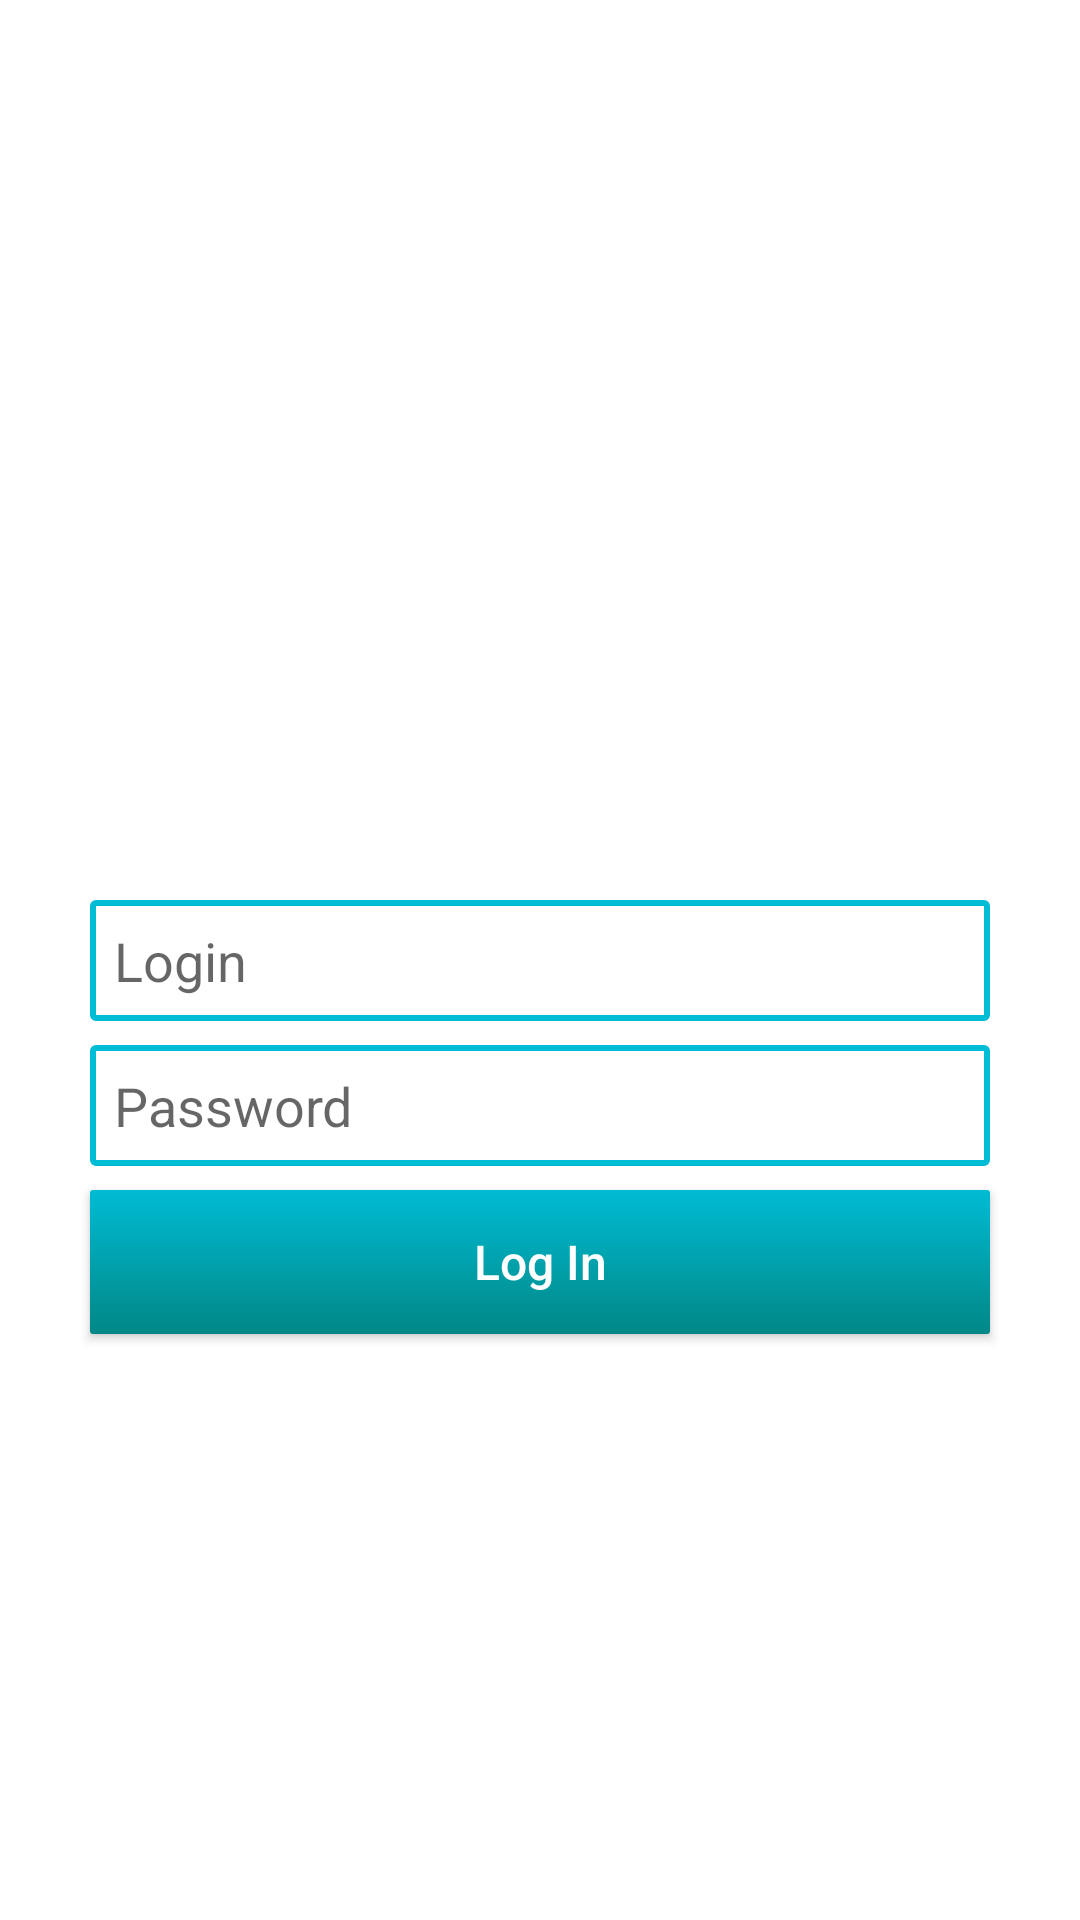

Reconstruct the res/layout file that produces this screen, plus the resources it refers to.
<!-- AndroidManifest.xml: application theme Theme.MyApplication -->
<!-- res/layout/activity_main.xml -->
<?xml version="1.0" encoding="utf-8"?>
<androidx.constraintlayout.widget.ConstraintLayout xmlns:android="http://schemas.android.com/apk/res/android"
    xmlns:app="http://schemas.android.com/apk/res-auto"
    xmlns:tools="http://schemas.android.com/tools"
    android:layout_width="match_parent"
    android:layout_height="match_parent"
    tools:context=".MainActivity">

    <EditText
        android:id="@+id/login"
        android:layout_width="match_parent"
        android:layout_height="wrap_content"
        app:layout_constraintBottom_toBottomOf="parent"
        app:layout_constraintEnd_toEndOf="parent"
        app:layout_constraintStart_toStartOf="parent"
        app:layout_constraintTop_toTopOf="parent"
        android:layout_marginHorizontal="30dp"
        android:padding="8dp"
        android:background="@drawable/frame_edittext"
        android:hint="Login"
        android:imeOptions="actionNext"
        />

    <EditText
        android:id="@+id/password"
        android:layout_width="match_parent"
        android:layout_height="wrap_content"
        app:layout_constraintEnd_toEndOf="parent"
        app:layout_constraintStart_toStartOf="parent"
        app:layout_constraintTop_toBottomOf="@+id/login"
        android:layout_marginHorizontal="30dp"
        android:layout_marginTop="8dp"
        android:padding="8dp"
        android:background="@drawable/frame_edittext"
        android:inputType="textPassword"
        android:hint="Password"
        android:imeOptions="actionDone"/>

    <androidx.appcompat.widget.AppCompatButton
        android:id="@+id/button_logIn"
        android:layout_width="match_parent"
        android:layout_height="wrap_content"
        android:layout_marginHorizontal="30dp"
        android:layout_marginTop="8dp"
        android:background="@drawable/button_login"
        android:padding="8dp"
        app:layout_constraintEnd_toEndOf="parent"
        app:layout_constraintStart_toStartOf="parent"
        app:layout_constraintTop_toBottomOf="@+id/password"
        android:text="Log In"
        android:textAllCaps="false"
        android:textColor="@color/white"
        android:textSize="16sp"/>

</androidx.constraintlayout.widget.ConstraintLayout>
<!-- resources referenced by this layout -->
<resources>
  <color name="white">#FFFFFFFF</color>
  <!-- drawable button_login (drawable) -->
  <?xml version="1.0" encoding="utf-8"?>
  <shape xmlns:android="http://schemas.android.com/apk/res/android">
      android:shape="rectangle">
  
      <corners android:radius="1dp" />
      <gradient
          android:startColor="@color/teal_200"
          android:endColor="@color/teal_700"
          android:type="linear"
          android:angle="270"/>
  </shape>
  <!-- drawable frame_edittext (drawable) -->
  <?xml version="1.0" encoding="utf-8"?>
  <shape xmlns:android="http://schemas.android.com/apk/res/android">
      android:thickness="0dp"
      android:shape="rectangle">
      <stroke android:width="2dp"
          android:color="@color/teal_200"/>
      <corners android:radius="1dp" />
      <gradient
          android:startColor="@color/white"
          android:endColor="#FFFFFF"
          android:type="linear"
          android:angle="270"/>
  </shape>
  <style name="Theme.MyApplication" parent="Theme.MaterialComponents.DayNight.NoActionBar">
          
          <item name="colorPrimary">@color/teal_200</item>
          <item name="colorPrimaryVariant">@color/purple_700</item>
          <item name="colorOnPrimary">@color/white</item>
          
          <item name="colorSecondary">@color/teal_200</item>
          <item name="colorSecondaryVariant">@color/teal_700</item>
          <item name="colorOnSecondary">@color/black</item>
          
          <item name="android:statusBarColor" tools:targetApi="l">?attr/colorPrimaryVariant</item>
          
      </style>
  <color name="teal_200">#00BCD4</color>
  <color name="teal_700">#FF018786</color>
  <color name="purple_700">#FF3700B3</color>
  <color name="black">#FF000000</color>
</resources>
